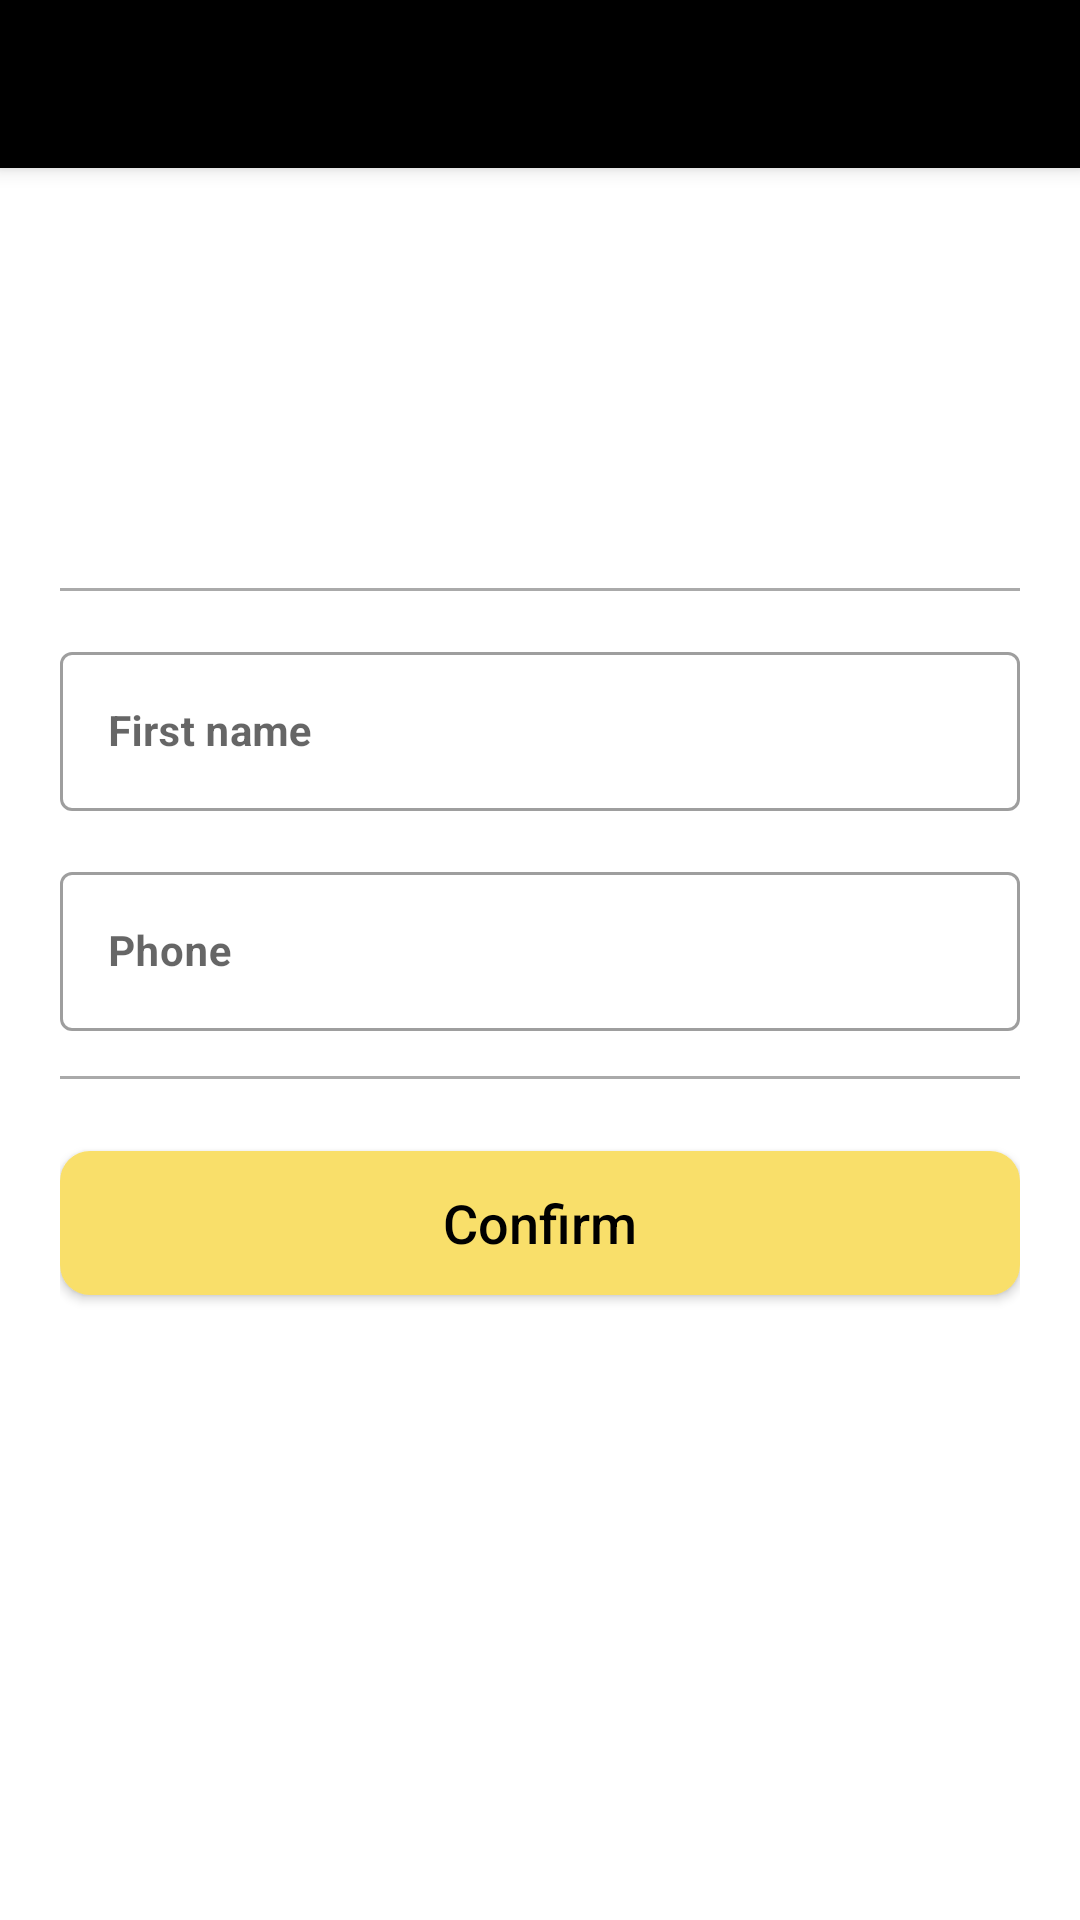

Write the Android layout XML for this screen, with the resource values it uses.
<!-- AndroidManifest.xml: application theme Theme.Go -->
<!-- res/layout/activity_customer_settings.xml -->
<?xml version="1.0" encoding="utf-8"?>

<LinearLayout xmlns:android="http://schemas.android.com/apk/res/android"
    xmlns:app="http://schemas.android.com/apk/res-auto"
    xmlns:tools="http://schemas.android.com/tools"
    android:layout_width="match_parent"
    android:layout_height="match_parent"
    tools:context=".ui.customer.CustomerSettingsActivity"
    android:orientation="vertical">
    <androidx.appcompat.widget.Toolbar
        android:id="@+id/my_toolbar"
        android:layout_width="match_parent"
        android:layout_height="?attr/actionBarSize"
        android:background="@color/black"
        android:elevation="4dp"
        app:theme="@style/ThemeOverlay.AppCompat.Dark.ActionBar"/>

    <LinearLayout
        android:layout_width="match_parent"
        android:layout_height="wrap_content"
        android:padding="20sp"
        android:orientation="vertical">
        <ImageView
            android:layout_width="100sp"
            android:layout_height="100sp"
            android:id="@+id/profileImage"
            android:src="@mipmap/ic_default_user"
            android:layout_marginBottom="20sp"
            android:layout_gravity="center_horizontal"/>
        <View
            android:layout_width="match_parent"
            android:layout_height="1sp"
            android:background="@android:color/darker_gray"/>

        <com.google.android.material.textfield.TextInputLayout
            android:layout_width="match_parent"
            android:layout_height="wrap_content"
            android:layout_marginTop="15dp"
            android:hint="@string/first_name"
            style="@style/Widget.MaterialComponents.TextInputLayout.OutlinedBox">
            <EditText
                android:id="@+id/name"
                android:layout_width="match_parent"
                android:layout_height="wrap_content"
                android:singleLine="true"
                android:textSize="14sp"
                android:textColor="@color/gray_text"
                android:textStyle="bold"
                android:inputType="textPersonName" />
        </com.google.android.material.textfield.TextInputLayout>

        <com.google.android.material.textfield.TextInputLayout
            android:layout_width="match_parent"
            android:layout_height="wrap_content"
            android:layout_marginTop="15dp"
            android:hint="@string/phone"
            style="@style/Widget.MaterialComponents.TextInputLayout.OutlinedBox">
            <EditText
                android:id="@+id/phone"
                android:layout_width="match_parent"
                android:layout_height="wrap_content"
                android:singleLine="true"
                android:textSize="14sp"
                android:textColor="@color/gray_text"
                android:textStyle="bold"
                android:inputType="number"/>
        </com.google.android.material.textfield.TextInputLayout>

        <View
            android:layout_gravity="center"
            android:layout_marginTop="15dp"
            android:layout_width="match_parent"
            android:layout_height="1dp"
            android:background="@android:color/darker_gray"/>

        <Button
            android:layout_width="match_parent"
            android:layout_height="wrap_content"
            android:id="@+id/confirm"
            android:text="@string/confirm"
            android:layout_gravity="bottom"
            android:foreground="?attr/selectableItemBackground"
            android:layout_marginTop="24dp"
            android:padding="10sp"
            android:textColor="@color/black"
            android:textSize="@dimen/btn_textSize"
            android:orientation="horizontal"
            android:textAllCaps="false"
            android:background="@drawable/button_main_style"
            android:layout_marginBottom="24dp"/>
    </LinearLayout>
</LinearLayout>
<!-- resources referenced by this layout -->
<resources>
  <color name="black">#000000</color>
  <color name="gray_text">#ABABAB</color>
  <dimen name="btn_textSize">18sp</dimen>
  <!-- drawable button_main_style (drawable-xxhdpi) -->
  <?xml version="1.0" encoding="utf-8"?>
  <shape
      xmlns:android="http://schemas.android.com/apk/res/android">
      <solid android:color="@color/main_color"/>
      <corners android:radius="10dp"/>
  
  </shape>
  <string name="confirm">Confirm</string>
  <string name="first_name">First name</string>
  <string name="phone">Phone</string>
  <style name="Theme.Go" parent="Theme.MaterialComponents.DayNight.NoActionBar">
          <item name="windowActionBar">false</item>
          <item name="windowNoTitle">true</item>
          <item name="colorPrimary">@color/main_color</item>
          <item name="colorPrimaryVariant">@color/black</item>
          <item name="colorOnPrimary">@color/black</item>
          <item name="colorSecondary">@color/black</item>
          <item name="colorSecondaryVariant">@color/black</item>
          <item name="colorOnSecondary">@color/black</item>
          <item name="android:statusBarColor" tools:targetApi="l">?attr/colorPrimaryVariant</item>
      </style>
  <color name="main_color">#F9DF6A</color>
</resources>
